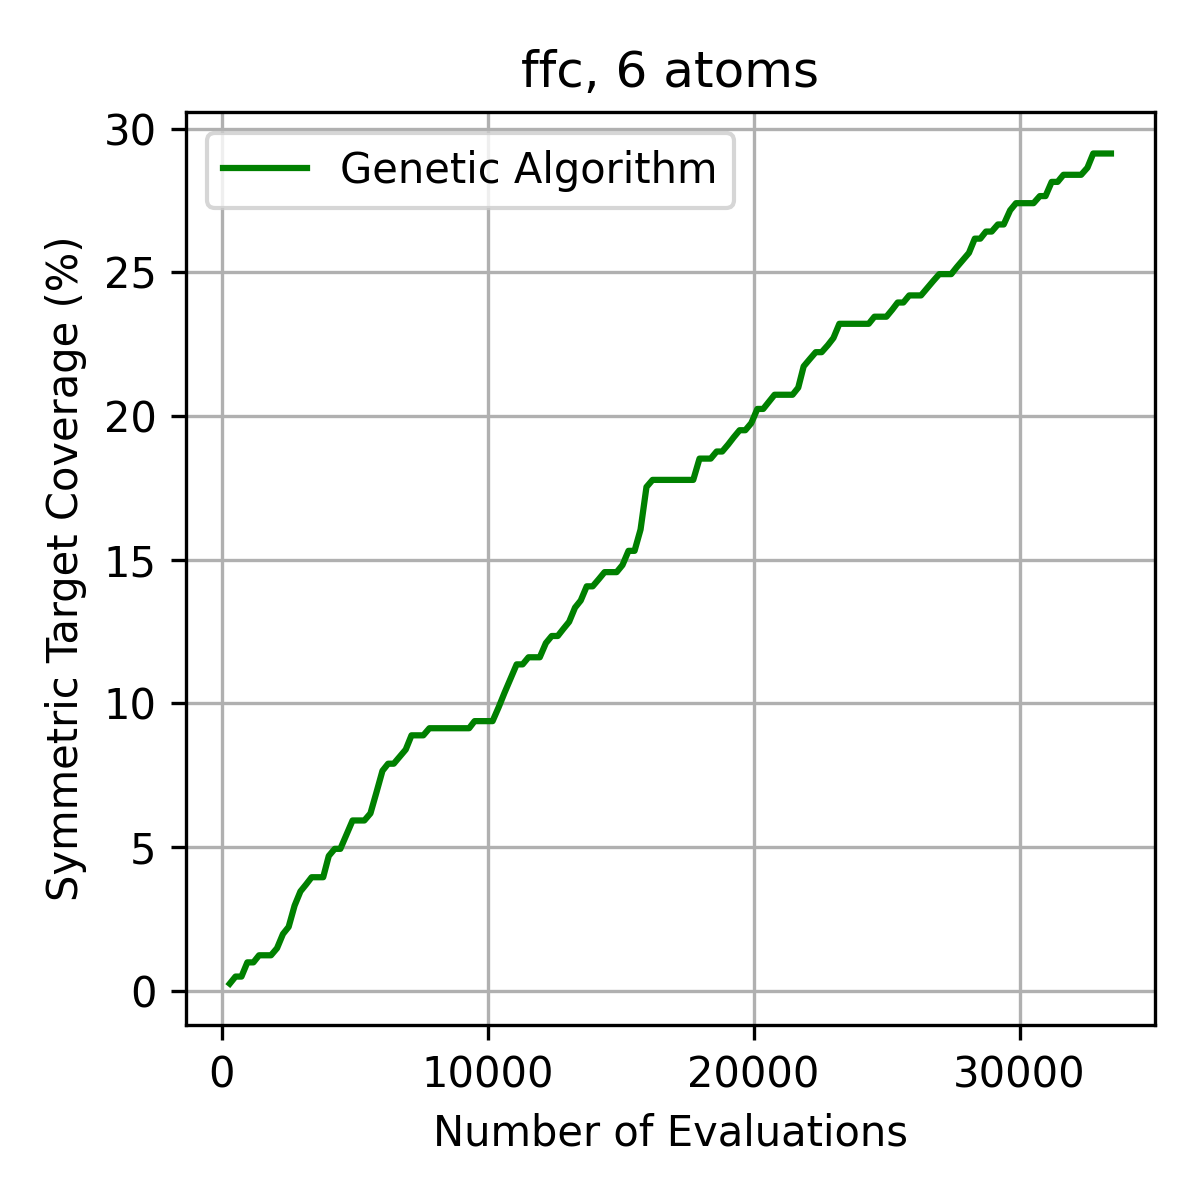

Source data for this figure (header and first rows):
Generation, Total_Evaluations, Unique_Explored, Redundant_Evaluations, Redundancy_Rate, Best_Energy, High_Sym_Coverage_Pct, GT_Min_Energy, GT_Min_Stab
0, 300, 299, 1, 0.0033, 9999, 0.2469, 9999, 8
1, 516, 495, 21, 0.0407, 9999, 0.4938, 9999, 8
2, 740, 690, 50, 0.0676, 9999, 0.4938, 9999, 8
3, 961, 883, 78, 0.0812, 9999, 0.9877, 9999, 8
4, 1189, 1085, 104, 0.0875, 9999, 0.9877, 9999, 8
5, 1402, 1268, 134, 0.0956, 9999, 1.235, 9999, 8
6, 1637, 1467, 170, 0.1038, 9999, 1.235, 9999, 8
7, 1851, 1654, 197, 0.1064, 9999, 1.235, 9999, 8
8, 2078, 1846, 232, 0.1116, 9999, 1.482, 9999, 8
9, 2300, 2030, 270, 0.1174, 9999, 1.975, 9999, 8
10, 2514, 2224, 290, 0.1154, 9999, 2.222, 9999, 8
11, 2738, 2417, 321, 0.1172, 9999, 2.963, 9999, 8
12, 2957, 2596, 361, 0.1221, 9999, 3.457, 9999, 8
13, 3173, 2767, 406, 0.1280, 9999, 3.704, 9999, 8
14, 3379, 2948, 431, 0.1276, 9999, 3.951, 9999, 8
15, 3603, 3133, 470, 0.1304, 9999, 3.951, 9999, 8
16, 3813, 3302, 511, 0.1340, 9999, 3.951, 9999, 8
17, 4023, 3467, 556, 0.1382, 9999, 4.691, 9999, 8
18, 4247, 3647, 600, 0.1413, 9999, 4.938, 9999, 8
19, 4459, 3825, 634, 0.1422, 9999, 4.938, 9999, 8
20, 4690, 4004, 686, 0.1463, 9999, 5.432, 9999, 8
21, 4918, 4181, 737, 0.1499, 9999, 5.926, 9999, 8
22, 5140, 4347, 793, 0.1543, 9999, 5.926, 9999, 8
23, 5361, 4519, 842, 0.1571, 9999, 5.926, 9999, 8
24, 5590, 4696, 894, 0.1599, 9999, 6.173, 9999, 8
25, 5819, 4861, 958, 0.1646, 9999, 6.914, 9999, 8
26, 6042, 5030, 1012, 0.1675, 9999, 7.654, 9999, 8
27, 6255, 5187, 1068, 0.1707, 9999, 7.901, 9999, 8
28, 6467, 5328, 1139, 0.1761, 9999, 7.901, 9999, 8
29, 6693, 5485, 1208, 0.1805, 9999, 8.148, 9999, 8
30, 6918, 5645, 1273, 0.1840, 9999, 8.395, 9999, 8
31, 7134, 5801, 1333, 0.1869, 9999, 8.889, 9999, 8
32, 7354, 5946, 1408, 0.1915, 9999, 8.889, 9999, 8
33, 7579, 6085, 1494, 0.1971, 9999, 8.889, 9999, 8
34, 7808, 6235, 1573, 0.2015, 9999, 9.136, 9999, 8
35, 8043, 6394, 1649, 0.2050, 9999, 9.136, 9999, 8
36, 8258, 6541, 1717, 0.2079, 9999, 9.136, 9999, 8
37, 8463, 6672, 1791, 0.2116, 9999, 9.136, 9999, 8
38, 8676, 6810, 1866, 0.2151, 9999, 9.136, 9999, 8
39, 8892, 6952, 1940, 0.2182, 9999, 9.136, 9999, 8
40, 9091, 7082, 2009, 0.2210, 9999, 9.136, 9999, 8
41, 9301, 7215, 2086, 0.2243, 9999, 9.136, 9999, 8
42, 9506, 7359, 2147, 0.2259, 9999, 9.383, 9999, 8
43, 9738, 7511, 2227, 0.2287, 9999, 9.383, 9999, 8
44, 9958, 7653, 2305, 0.2315, 9999, 9.383, 9999, 8
45, 10183, 7804, 2379, 0.2336, 9999, 9.383, 9999, 8
46, 10416, 7954, 2462, 0.2364, 9999, 9.877, 9999, 8
47, 10632, 8071, 2561, 0.2409, 9999, 10.37, 9999, 8
48, 10859, 8201, 2658, 0.2448, 9999, 10.86, 9999, 8
49, 11088, 8337, 2751, 0.2481, 9999, 11.36, 9999, 8
50, 11313, 8471, 2842, 0.2512, 9999, 11.36, 9999, 8
51, 11534, 8605, 2929, 0.2539, 9999, 11.6, 9999, 8
52, 11749, 8737, 3012, 0.2564, 9999, 11.6, 9999, 8
53, 11958, 8859, 3099, 0.2592, 9999, 11.6, 9999, 8
54, 12187, 9002, 3185, 0.2613, 9999, 12.1, 9999, 8
55, 12407, 9136, 3271, 0.2636, 9999, 12.35, 9999, 8
56, 12635, 9266, 3369, 0.2666, 9999, 12.35, 9999, 8
57, 12844, 9398, 3446, 0.2683, 9999, 12.59, 9999, 8
58, 13062, 9530, 3532, 0.2704, 9999, 12.84, 9999, 8
59, 13283, 9664, 3619, 0.2725, 9999, 13.33, 9999, 8
... 91 more rows
